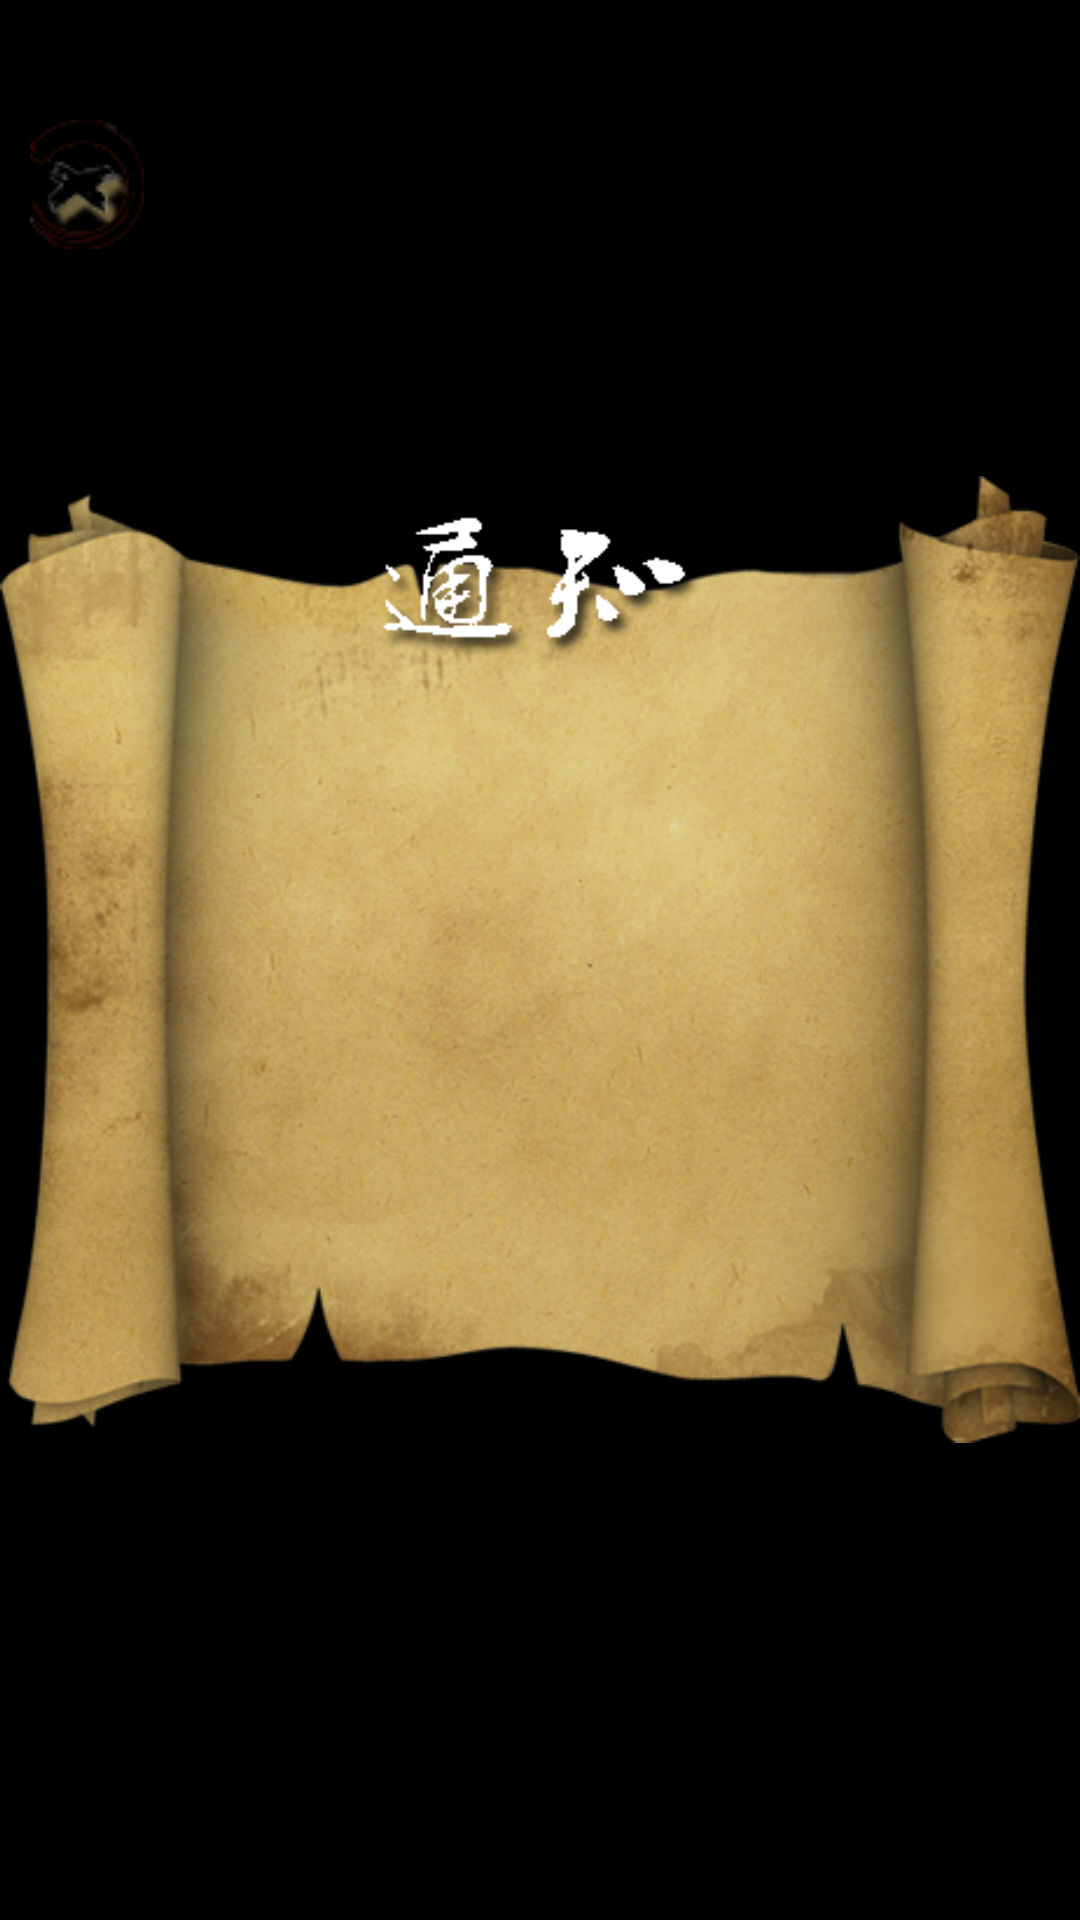

Write the Android layout XML for this screen, with the resource values it uses.
<!-- AndroidManifest.xml: application theme android:Theme.NoTitleBar.Fullscreen -->
<!-- res/layout/message.xml -->
<?xml version="1.0" encoding="utf-8"?>
<RelativeLayout xmlns:android="http://schemas.android.com/apk/res/android"
    android:id="@+id/messageLayout"
    android:layout_width="match_parent"
    android:layout_height="match_parent" >

    <ImageView
        android:id="@+id/messageShow"
        android:layout_width="wrap_content"
        android:layout_height="wrap_content"
        android:layout_centerHorizontal="true"
        android:layout_centerVertical="true"
        android:adjustViewBounds="true"
        android:src="@drawable/noticefribg" />
    
    <Button
        android:id="@+id/closeMessage"
        android:layout_width="wrap_content"
        android:layout_height="wrap_content"
        android:layout_alignLeft="@id/messageShow"
        android:layout_marginLeft="10dp"
        android:layout_marginTop="40dp"
        android:background="@drawable/closewin2" />

    <ListView
        android:id="@+id/messageList"
        android:layout_width="220dp"
        android:layout_height="200dp"
        android:layout_centerHorizontal="true"
        android:layout_centerVertical="true" >
    </ListView>

</RelativeLayout>
<!-- resources referenced by this layout -->
<resources>
  <!-- drawable closewin2: png bitmap (drawable, 3130 bytes) -->
  <!-- drawable noticefribg: png bitmap (drawable, 291450 bytes) -->
</resources>
